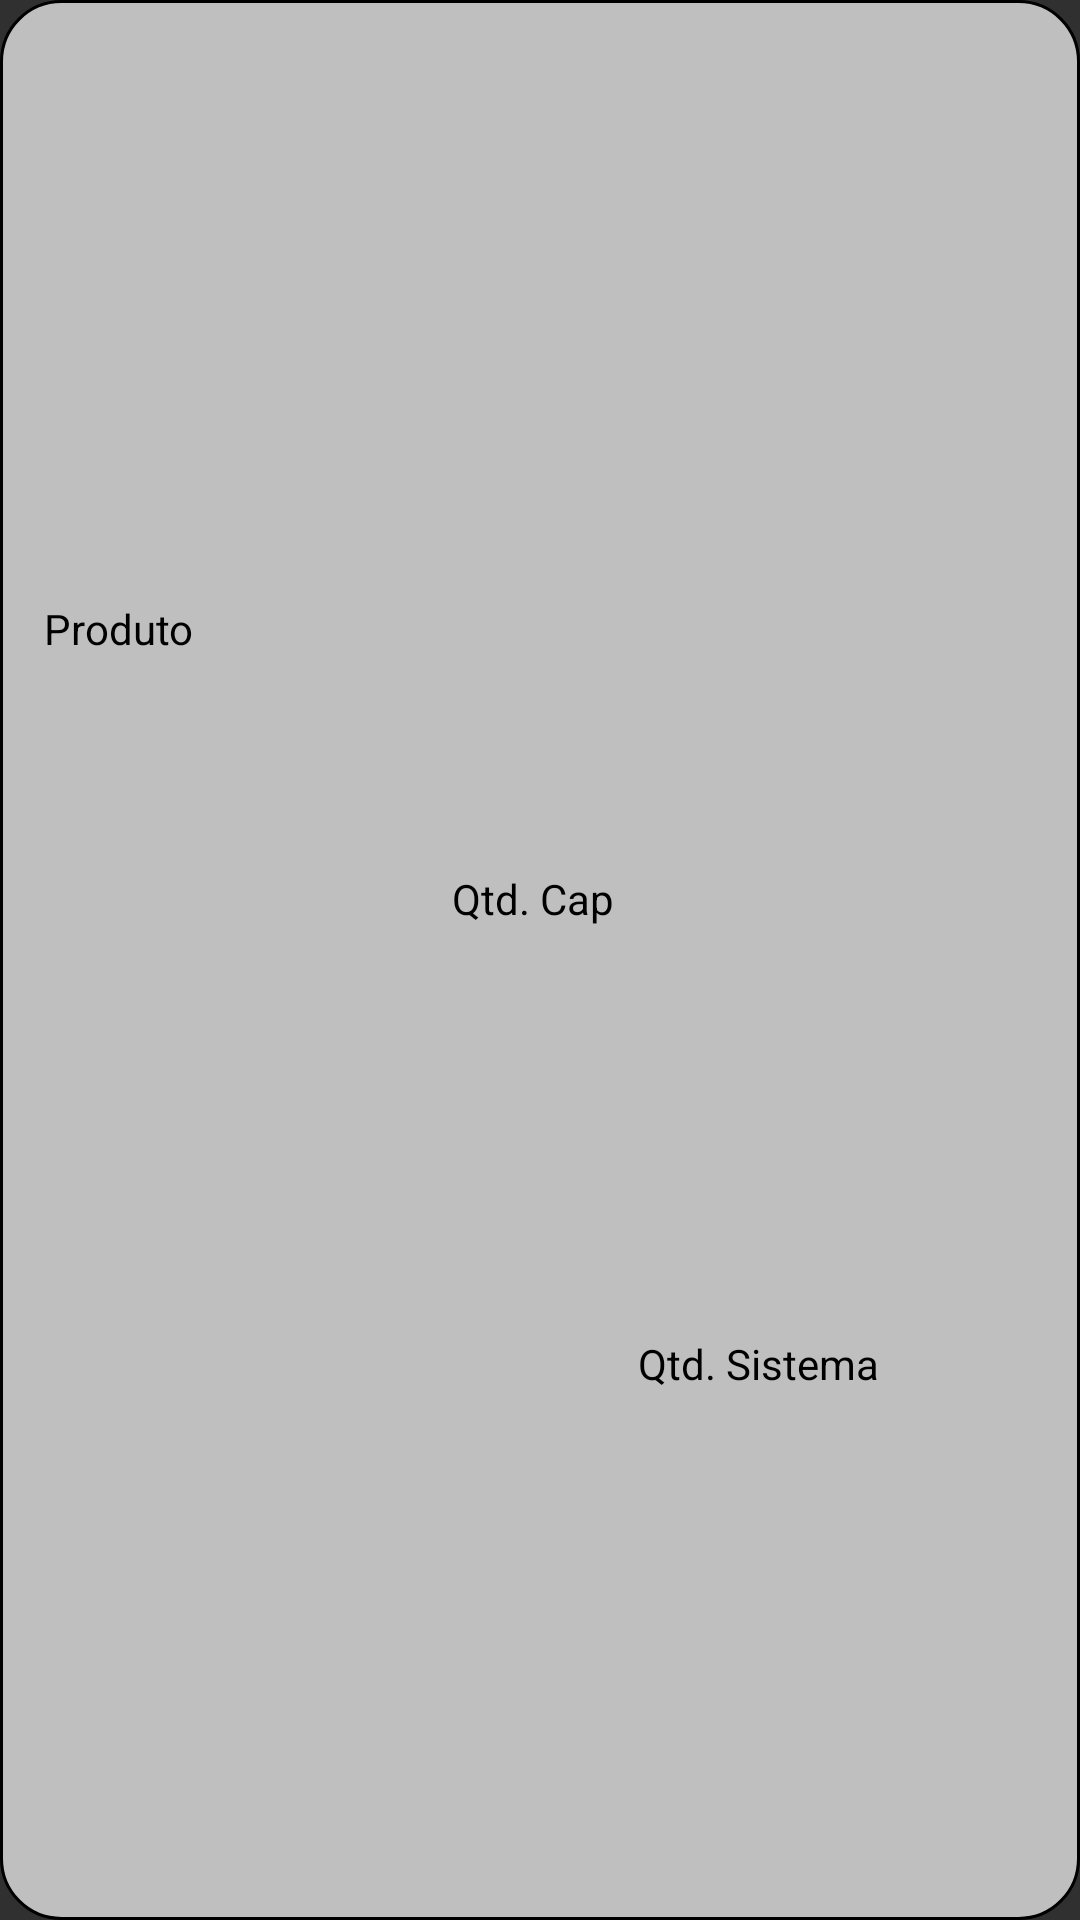

This screen was rendered from an Android layout file. Write that file and the resources it references.
<!-- AndroidManifest.xml: application theme Theme.AppCompat.NoActionBar -->
<!-- res/layout/activity_item_capturado.xml -->
<?xml version="1.0" encoding="utf-8"?>
<androidx.constraintlayout.widget.ConstraintLayout xmlns:android="http://schemas.android.com/apk/res/android"
    xmlns:app="http://schemas.android.com/apk/res-auto"
    xmlns:tools="http://schemas.android.com/tools"
    android:id="@+id/ContraintProdutos"
    android:layout_width="match_parent"
    android:layout_height="50dp"
    tools:context=".item_capturado"
    android:background="@drawable/item_custom">


    <TextView
        android:id="@+id/textViewQuantidadeCap"
        android:layout_width="59dp"
        android:layout_height="19dp"
        android:layout_marginStart="8dp"
        android:layout_marginTop="8dp"
        android:layout_marginEnd="8dp"
        android:layout_marginBottom="8dp"
        android:text="Qtd. Cap"
        android:textColor="@color/black"
        app:layout_constraintBottom_toBottomOf="parent"
        app:layout_constraintEnd_toEndOf="parent"
        app:layout_constraintStart_toStartOf="parent"
        app:layout_constraintTop_toTopOf="parent"
        app:layout_constraintVertical_bias="0.466" />

    <TextView
        android:id="@+id/textViewCodigoPro"
        android:layout_width="111dp"
        android:layout_height="23dp"
        android:layout_marginStart="8dp"
        android:layout_marginTop="8dp"
        android:layout_marginEnd="8dp"
        android:text="Produto"
        android:textColor="@color/black"
        app:layout_constraintBottom_toBottomOf="parent"
        app:layout_constraintEnd_toEndOf="parent"
        app:layout_constraintHorizontal_bias="0.028"
        app:layout_constraintStart_toStartOf="parent"
        app:layout_constraintTop_toTopOf="parent"
        app:layout_constraintVertical_bias="0.315" />


    <TextView
        android:id="@+id/textViewQuantidadeSistema"
        android:layout_width="81dp"
        android:layout_height="23dp"
        android:layout_marginStart="8dp"
        android:layout_marginTop="8dp"
        android:layout_marginEnd="8dp"
        android:layout_marginBottom="8dp"
        android:text="Qtd. Sistema"
        android:textAlignment="center"
        android:textColor="@color/black"
        app:layout_constraintBottom_toBottomOf="parent"
        app:layout_constraintEnd_toEndOf="parent"
        app:layout_constraintHorizontal_bias="0.777"
        app:layout_constraintStart_toStartOf="parent"
        app:layout_constraintTop_toTopOf="parent"
        app:layout_constraintVertical_bias="0.727" />

    <ImageButton
        android:id="@+id/btnExcluiProduto"
        android:layout_width="46dp"
        android:layout_height="36dp"
        android:layout_marginTop="9dp"
        android:layout_marginEnd="16dp"
        android:layout_marginBottom="12dp"
        android:backgroundTint="#BFBFBF"
        app:layout_constraintBottom_toBottomOf="parent"
        app:layout_constraintEnd_toEndOf="parent"
        app:layout_constraintTop_toTopOf="parent"
        app:layout_constraintVertical_bias="0.196"
        app:srcCompat="@drawable/trash_listaitem" />

</androidx.constraintlayout.widget.ConstraintLayout>
<!-- resources referenced by this layout -->
<resources>
  <color name="black">#FF000000</color>
  <!-- drawable item_custom (drawable) -->
  <?xml version="1.0" encoding="utf-8"?>
  <shape xmlns:android="http://schemas.android.com/apk/res/android"
      android:shape="rectangle">
      <corners
          android:radius="20dp" />
  
      <solid
          android:color="#BFBFBF"
          android:paddingLeft="10dp"
          android:paddingTop="10dp"/>
  
      <stroke
          android:width="1dp"
          android:color="@android:color/background_dark"
          />
  </shape>
</resources>
